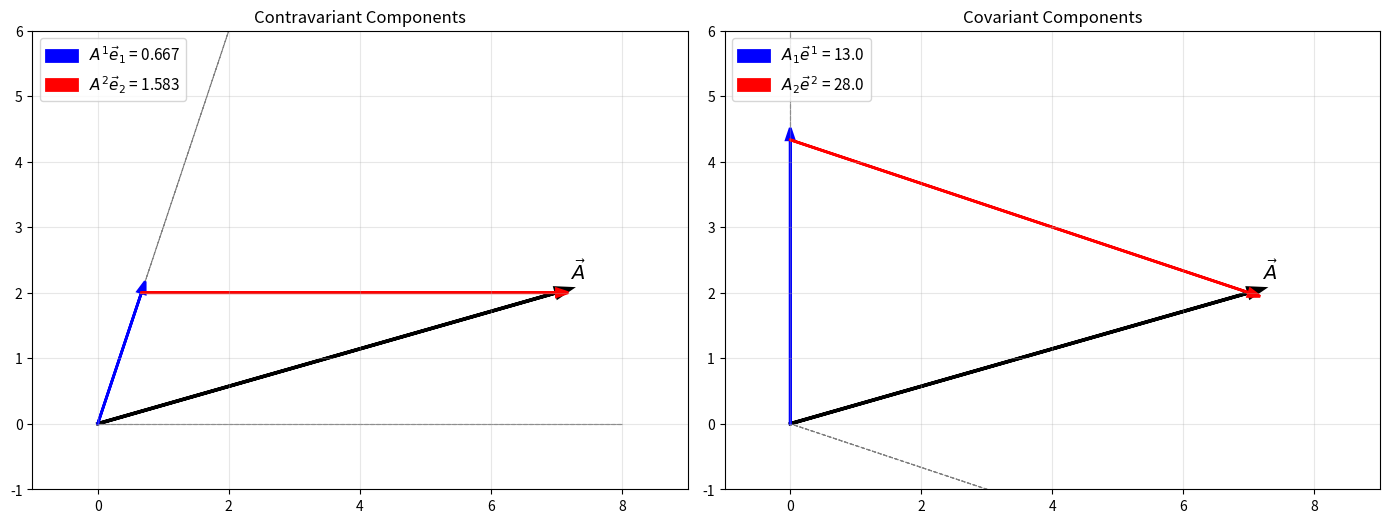

Python code for this plot:
import numpy as np

basis_1 = np.array([1.0, 3.0])
basis_2 = np.array([4.0, 0.0])
vector_a = np.array([7.0, 2.0])

basis_matrix = np.column_stack([basis_1, basis_2])
contravariant = np.linalg.solve(basis_matrix, vector_a)

covariant = np.array([
    np.dot(vector_a, basis_1),
    np.dot(vector_a, basis_2)
])

basis_3d_1 = np.array([basis_1[0], basis_1[1], 0.0])
basis_3d_2 = np.array([basis_2[0], basis_2[1], 0.0])
unit_z = np.array([0.0, 0.0, 1.0])

triple_scalar = np.dot(basis_3d_1, np.cross(basis_3d_2, unit_z))
dual_1_3d = np.cross(basis_3d_2, unit_z) / triple_scalar
dual_2_3d = np.cross(unit_z, basis_3d_1) / triple_scalar
dual_1 = dual_1_3d[:2]
dual_2 = dual_2_3d[:2]

contravariant_via_dual = np.array([
    np.dot(vector_a, dual_1),
    np.dot(vector_a, dual_2)
])

reconstructed_contra = contravariant[0] * basis_1 + contravariant[1] * basis_2
reconstructed_covar = covariant[0] * dual_1 + covariant[1] * dual_2

print("Contravariant (Cramer):     ", np.round(contravariant, 4))
print("Contravariant (dot dual):   ", np.round(contravariant_via_dual, 4))
print("Covariant (dot original):   ", np.round(covariant, 4))
print("\nReconstructed (A^i e_i):    ", np.round(reconstructed_contra, 4))
print("Reconstructed (A_i e^i):    ", np.round(reconstructed_covar, 4))
print("Original vector:            ", vector_a)

import matplotlib.pyplot as plt

basis_1 = np.array([1.0, 3.0])
basis_2 = np.array([4.0, 0.0])
vector_a = np.array([7.0, 2.0])

basis_matrix = np.column_stack([basis_1, basis_2])
contravariant = np.linalg.solve(basis_matrix, vector_a)

basis_3d_1 = np.array([basis_1[0], basis_1[1], 0.0])
basis_3d_2 = np.array([basis_2[0], basis_2[1], 0.0])
unit_z = np.array([0.0, 0.0, 1.0])
triple_scalar = np.dot(basis_3d_1, np.cross(basis_3d_2, unit_z))
dual_1 = np.cross(basis_3d_2, unit_z)[:2] / triple_scalar
dual_2 = np.cross(unit_z, basis_3d_1)[:2] / triple_scalar

covariant = np.array([np.dot(vector_a, basis_1), np.dot(vector_a, basis_2)])

figure, (axis_contra, axis_covar) = plt.subplots(1, 2, figsize=(14, 6))

scale = 8
for axis in [axis_contra, axis_covar]:
    axis.arrow(0, 0, vector_a[0], vector_a[1], head_width=0.15, color="black", linewidth=2.5)
    axis.text(vector_a[0] + 0.2, vector_a[1] + 0.2, r"$\vec{A}$", fontsize=14)

e1_direction = basis_1 / np.linalg.norm(basis_1)
e2_direction = basis_2 / np.linalg.norm(basis_2)
axis_contra.arrow(0, 0, scale * e1_direction[0], scale * e1_direction[1], head_width=0, color="gray", linewidth=0.8, linestyle="--")
axis_contra.arrow(0, 0, scale * e2_direction[0], scale * e2_direction[1], head_width=0, color="gray", linewidth=0.8, linestyle="--")

comp_1 = contravariant[0] * basis_1
comp_2 = contravariant[1] * basis_2
axis_contra.arrow(0, 0, comp_1[0], comp_1[1], head_width=0.12, color="blue", linewidth=2, label=rf"$A^1 \vec{{e}}_1$ = {contravariant[0]:.3f}")
axis_contra.arrow(comp_1[0], comp_1[1], comp_2[0], comp_2[1], head_width=0.12, color="red", linewidth=2, label=rf"$A^2 \vec{{e}}_2$ = {contravariant[1]:.3f}")
axis_contra.set_title("Contravariant Components")
axis_contra.legend(loc="upper left", fontsize=11)
axis_contra.set_xlim(-1, 9)
axis_contra.set_ylim(-1, 6)
axis_contra.set_aspect("equal")
axis_contra.grid(True, alpha=0.3)

dual_scale = 50
d1_direction = dual_1 / np.linalg.norm(dual_1)
d2_direction = dual_2 / np.linalg.norm(dual_2)
axis_covar.arrow(0, 0, dual_scale * d1_direction[0], dual_scale * d1_direction[1], head_width=0, color="gray", linewidth=0.8, linestyle="--")
axis_covar.arrow(0, 0, dual_scale * d2_direction[0], dual_scale * d2_direction[1], head_width=0, color="gray", linewidth=0.8, linestyle="--")

covar_comp_1 = covariant[0] * dual_1
covar_comp_2 = covariant[1] * dual_2
axis_covar.arrow(0, 0, covar_comp_1[0], covar_comp_1[1], head_width=0.12, color="blue", linewidth=2, label=rf"$A_1 \vec{{e}}^{{\,1}}$ = {covariant[0]:.1f}")
axis_covar.arrow(covar_comp_1[0], covar_comp_1[1], covar_comp_2[0], covar_comp_2[1], head_width=0.12, color="red", linewidth=2, label=rf"$A_2 \vec{{e}}^{{\,2}}$ = {covariant[1]:.1f}")
axis_covar.set_title("Covariant Components")
axis_covar.legend(loc="upper left", fontsize=11)
axis_covar.set_xlim(-1, 9)
axis_covar.set_ylim(-1, 6)
axis_covar.set_aspect("equal")
axis_covar.grid(True, alpha=0.3)

plt.tight_layout()
plt.show()